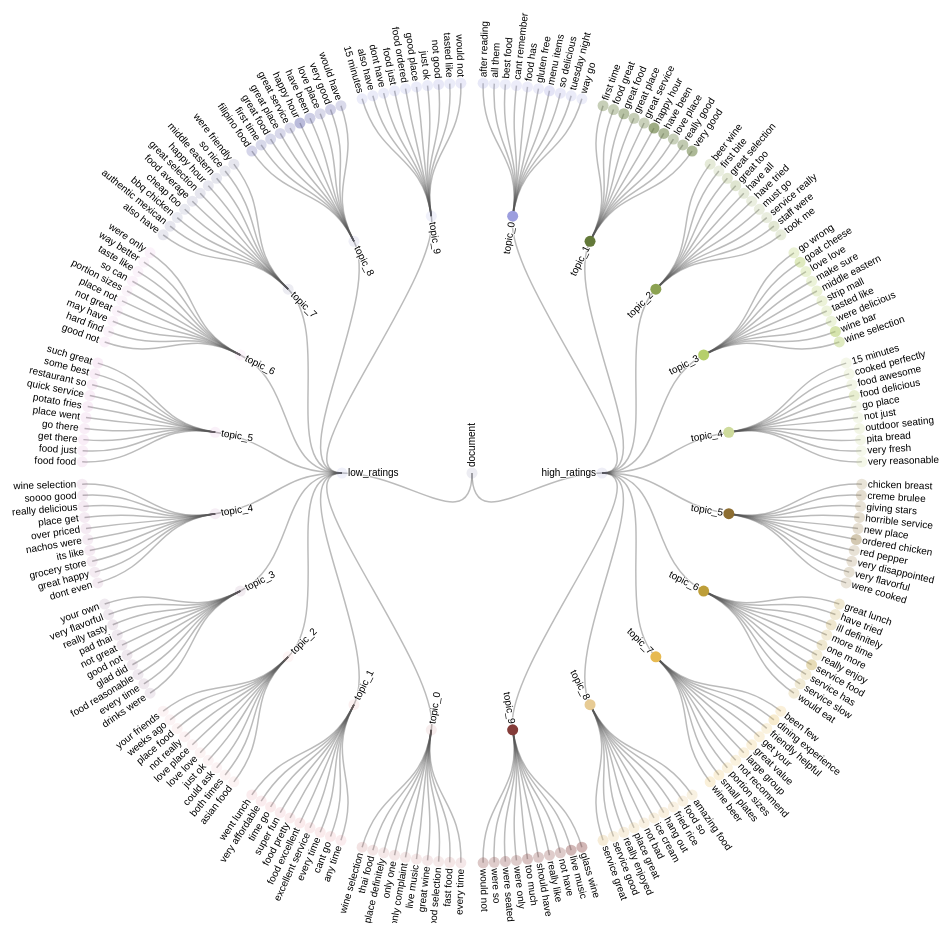
D3 v4 page, settled after 480 driven frames (8 s of simulated time); the page loaded 1 data file(s).



    var svg = d3.select("svg"),
        width = +svg.attr("width"),
        height = +svg.attr("height"),
        g = svg.append("g").attr("transform", "translate(" + (width / 2 - 15) + "," + (height / 2 + 25) + ")");

    var stratify = d3.stratify()
        .parentId(function(d) { return d.id.substring(0, d.id.lastIndexOf(".")); });

    var tree = d3.cluster()
        .size([360, 390])
        .separation(function(a, b) { return (a.parent == b.parent ? 1 : 2) / a.depth; });

    d3.csv("task1_2.csv", function(error, data) {
        if (error) throw error;

        var root = tree(stratify(data)
                            .sort(function(a, b) { return (a.height - b.height) || a.id.localeCompare(b.id); }));

        var link = g.selectAll(".link")
            .data(root.descendants().slice(1))
            .enter().append("path")
            .attr("class", "link")
            .attr("d", function(d) {
                return "M" + project(d.x, d.y)
                       + "C" + project(d.x, (d.y + d.parent.y) / 2)
                       + " " + project(d.parent.x, (d.y + d.parent.y) / 2)
                       + " " + project(d.parent.x, d.parent.y);
            });

        var tooltip = d3.select("body")
            .append("div")
            .style("position", "absolute")
            .style("z-index", "10")
            .style("visibility", "hidden")
            .style("background-color", "white");

        let colour = d3.scaleOrdinal(d3.schemeCategory20b);


        function findColour(d) {

            let c = "";

            if (d.depth == 0 || d.depth == 1 ||d.depth == 2 ) {
                c = colour(d.id);
            }
            else {
                c = findColour(d.parent);
            }

            return c;

        }

        var opacityScale = d3.scaleLinear()
            .domain([0.01, 0.00001])
            .range([0.9, 0.1]);

        var node = g.selectAll(".node")
            .data(root.descendants())
            .enter().append("g")
            .attr("class", function(d) { return "node" + (d.children ? " node--internal" : " node--leaf"); })
            .attr("transform", function(d) { return "translate(" + project(d.x, d.y) + ")"; });

        node.append("circle")
            .attr("r", 5.5)
            .style("fill", findColour)
            .style("opacity", function (d) {return opacityScale(d.data.value)})
            .on("mouseover", function(d){tooltip.text("Weight: " + d.data.value); return tooltip.style("visibility", "visible");})
            .on("mousemove", function(){return tooltip.style("top", (d3.event.pageY-10)+"px").style("left",(d3.event.pageX+10)+"px");})
            .on("mouseout", function(){return tooltip.style("visibility", "hidden");});

        node.append("text")
            .attr("dy", ".31em")
            .style("opacity",1)
            .attr("x", function(d) { return d.x < 180 === !d.children ? 6 : -6; })
            .style("text-anchor", function(d) { return d.x < 180 === !d.children ? "start" : "end"; })
            .attr("transform", function(d) { return "rotate(" + (d.x < 180 ? d.x - 90 : d.x + 90) + ")"; })
            .text(function(d) { return d.id.substring(d.id.lastIndexOf(".") + 1); })
            .on("mouseover", function(d){tooltip.text("Weight: " + d.data.value); return tooltip.style("visibility", "visible");})
            .on("mousemove", function(){return tooltip.style("top", (d3.event.pageY-10)+"px").style("left",(d3.event.pageX+10)+"px");})
            .on("mouseout", function(){return tooltip.style("visibility", "hidden");});

    });

    function project(x, y) {
        var angle = (x - 90) / 180 * Math.PI, radius = y;
        return [radius * Math.cos(angle), radius * Math.sin(angle)];
    }



### data: task1_2.csv
id, value
document, 
document.high_ratings, 
document.high_ratings.topic_0
document.high_ratings.topic_0.menu items, 0.002184
document.high_ratings.topic_0.after read…, 0.001735
document.high_ratings.topic_0.so delicio…, 0.001569
document.high_ratings.topic_0.tuesday ni…, 0.001353
document.high_ratings.topic_0.cant remem…, 0.001221
document.high_ratings.topic_0.gluten fre…, 0.001214
document.high_ratings.topic_0.food has, 0.001154
document.high_ratings.topic_0.all them, 0.001132
document.high_ratings.topic_0.best food, 0.001112
document.high_ratings.topic_0.way go, 0.001104
document.high_ratings.topic_1
document.high_ratings.topic_1.happy hour, 0.006515
document.high_ratings.topic_1.very good, 0.005311
document.high_ratings.topic_1.have been, 0.005091
document.high_ratings.topic_1.great food, 0.004507
document.high_ratings.topic_1.really goo…, 0.003718
document.high_ratings.topic_1.first time, 0.003289
document.high_ratings.topic_1.great plac…, 0.003232
document.high_ratings.topic_1.food great, 0.003173
document.high_ratings.topic_1.love place, 0.003067
document.high_ratings.topic_1.great serv…, 0.003001
document.high_ratings.topic_2
document.high_ratings.topic_2.great too, 0.002189
document.high_ratings.topic_2.staff were, 0.001942
document.high_ratings.topic_2.great sele…, 0.001848
document.high_ratings.topic_2.beer wine, 0.001612
document.high_ratings.topic_2.have all, 0.001439
document.high_ratings.topic_2.took me, 0.001347
document.high_ratings.topic_2.service re…, 0.001176
document.high_ratings.topic_2.must go, 0.001127
document.high_ratings.topic_2.have tried, 0.001059
document.high_ratings.topic_2.first bite, 0.001035
document.high_ratings.topic_3
document.high_ratings.topic_3.wine bar, 0.005656
document.high_ratings.topic_3.goat chees…, 0.004126
document.high_ratings.topic_3.wine selec…, 0.004102
document.high_ratings.topic_3.love love, 0.002419
document.high_ratings.topic_3.middle eas…, 0.002395
document.high_ratings.topic_3.go wrong, 0.002381
document.high_ratings.topic_3.make sure, 0.002072
document.high_ratings.topic_3.strip mall, 0.002037
document.high_ratings.topic_3.were delic…, 0.001917
document.high_ratings.topic_3.tasted lik…, 0.001814
document.high_ratings.topic_4
document.high_ratings.topic_4.food delic…, 0.004539
document.high_ratings.topic_4.outdoor se…, 0.001962
document.high_ratings.topic_4.food aweso…, 0.001784
document.high_ratings.topic_4.pita bread, 0.001774
document.high_ratings.topic_4.cooked per…, 0.001601
document.high_ratings.topic_4.very reaso…, 0.001585
document.high_ratings.topic_4.15 minutes, 0.00156
document.high_ratings.topic_4.go place, 0.00144
document.high_ratings.topic_4.not just, 0.001437
document.high_ratings.topic_4.very fresh, 0.001331
document.high_ratings.topic_5
document.high_ratings.topic_5.ordered ch…, 0.003407
document.high_ratings.topic_5.creme brul…, 0.001683
... 163 more rows